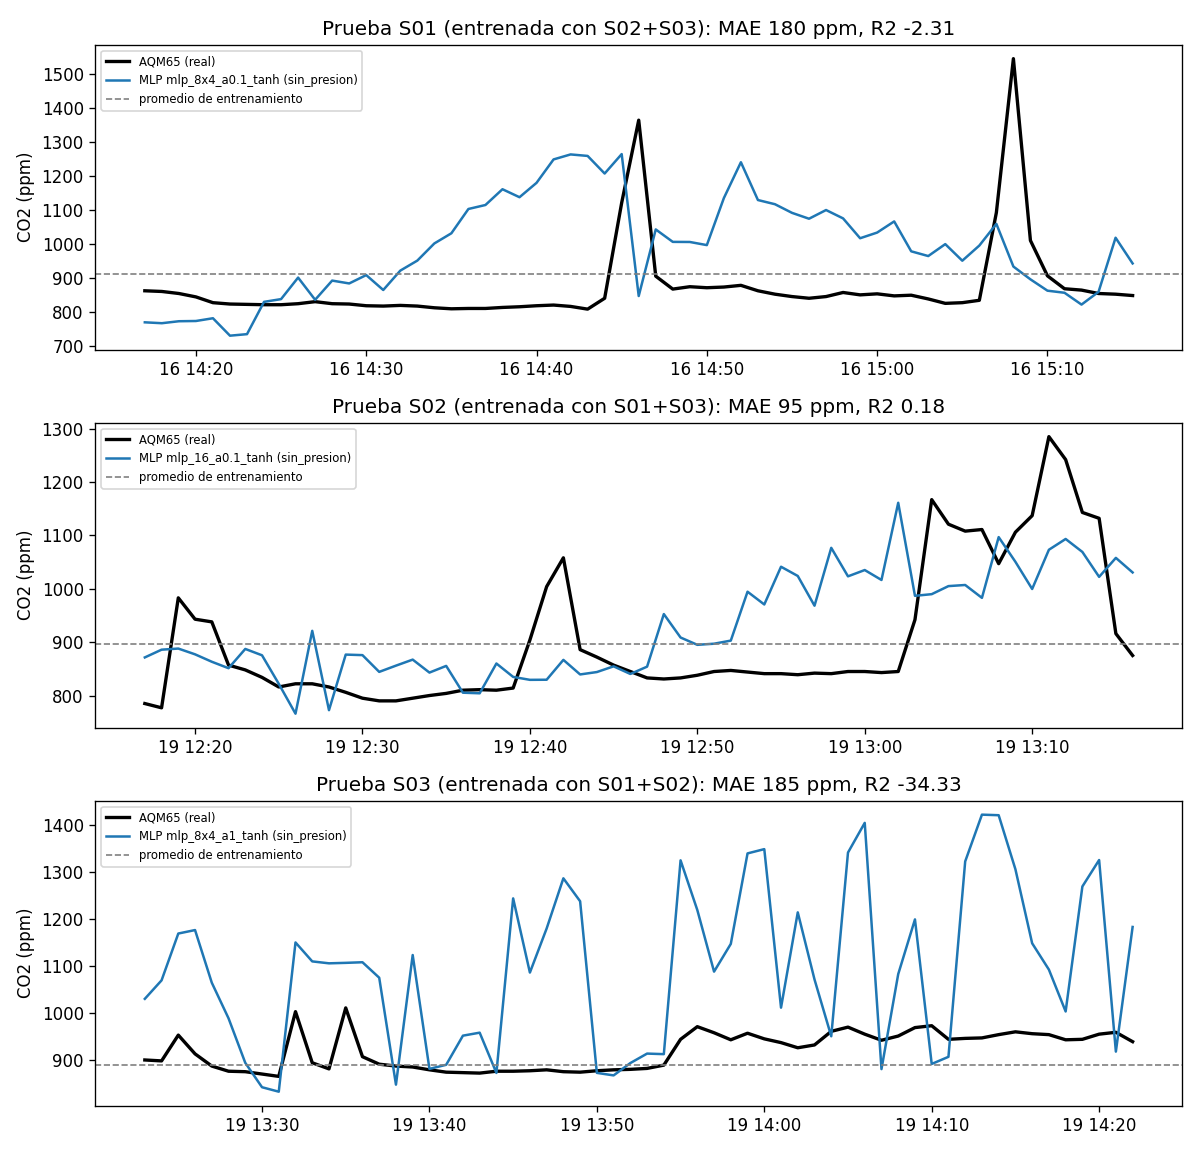

Values plotted in this chart, from the file beside it:
prueba, entrenamiento, variante, red, parametros, MAE_validacion, MAE_val_promedio, MAE_prueba, RMSE_prueba, R2_prueba, MAE_prueba_promedio, mejora_vs_promedio_pct
S01, S02+S03, sin_presion, mlp_8x4_a0.1_tanh, 209, 104.1, 73.31, 179.9, 225.9, -2.309, 91.9, -95.75
S02, S01+S03, sin_presion, mlp_16_a0.1_tanh, 353, 64.27, 72.22, 94.74, 115.7, 0.184, 100.5, 5.751
S03, S01+S02, sin_presion, mlp_8x4_a1_tanh, 209, 118, 89.1, 185, 232.4, -34.33, 39.44, -369.1
